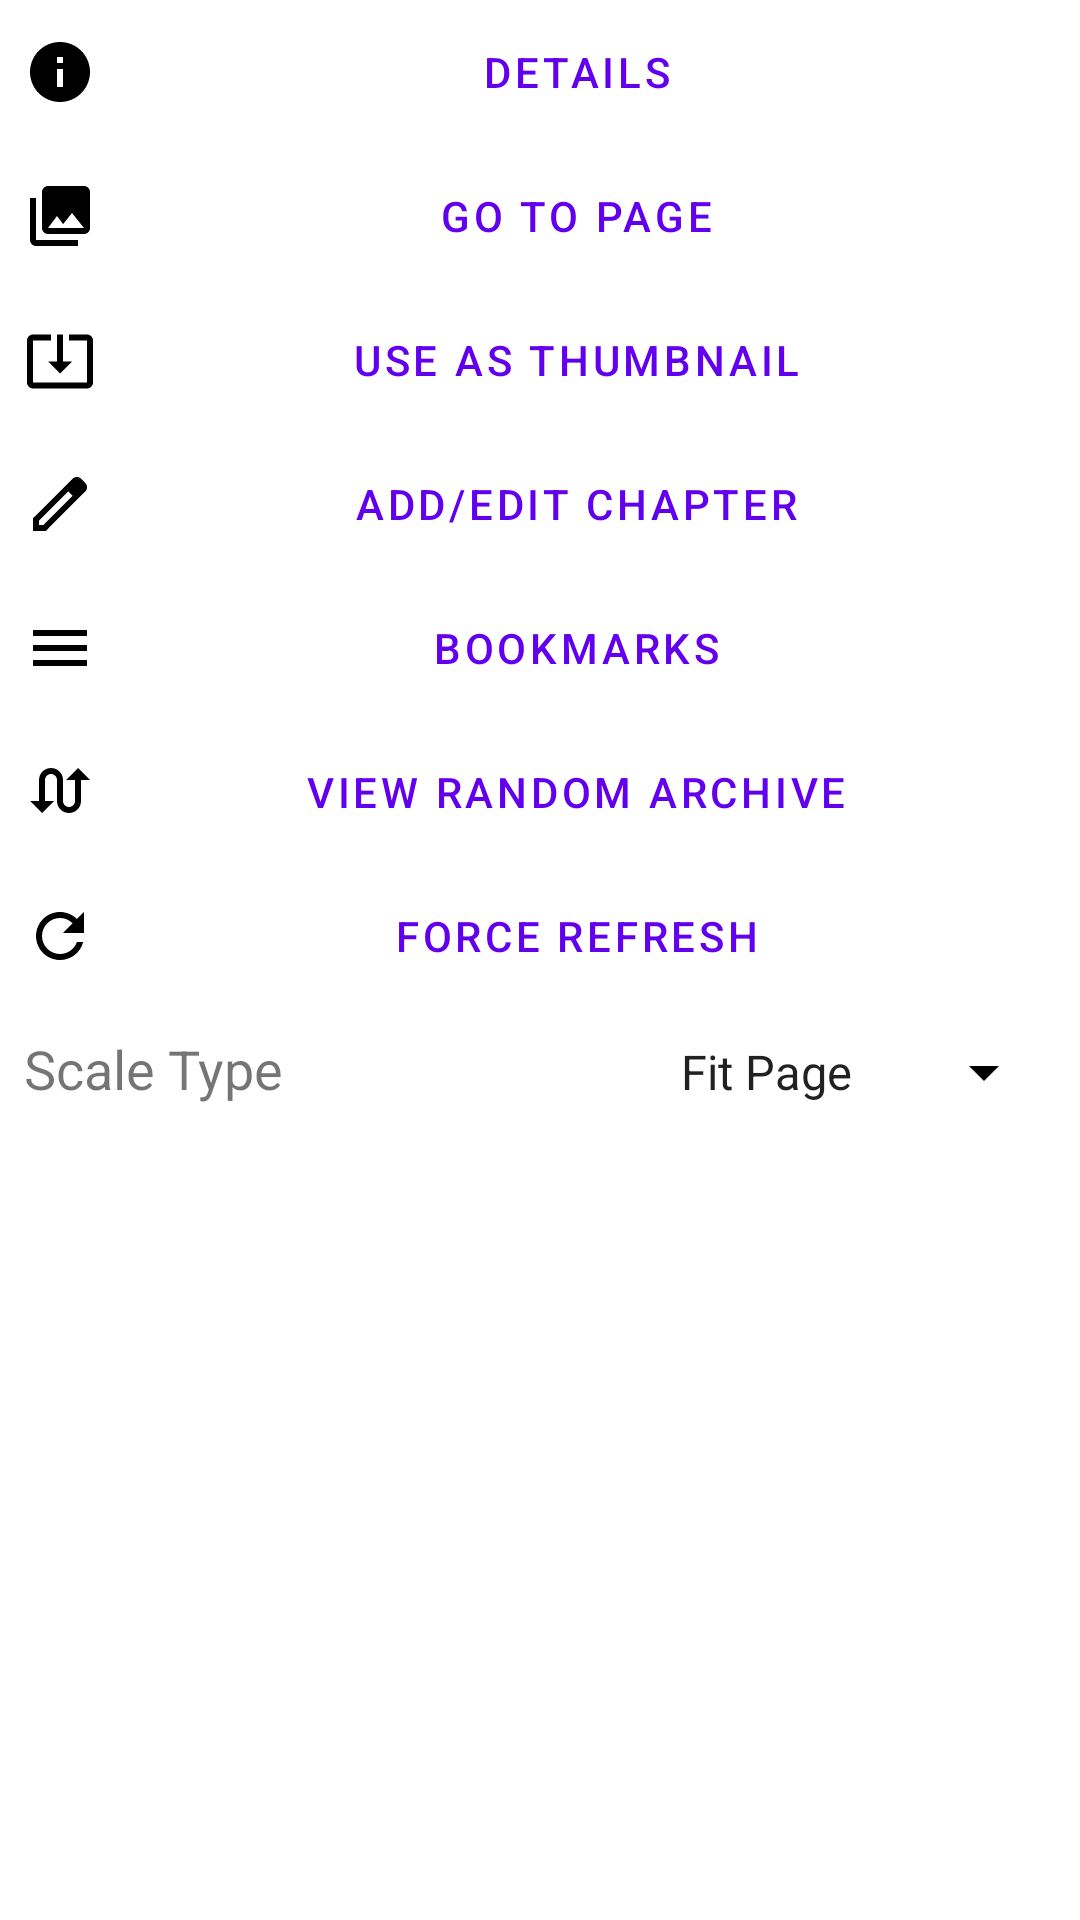

Here is an Android app screen rendered from its layout file. Give the layout XML and the strings, colors and styles it references.
<!-- AndroidManifest.xml: fallback theme Theme.MaterialComponents.DayNight.NoActionBar -->
<!-- res/layout/fragment_reader_settings_dialog.xml -->
<?xml version="1.0" encoding="utf-8"?>
<LinearLayout xmlns:android="http://schemas.android.com/apk/res/android"
    xmlns:app="http://schemas.android.com/apk/res-auto"
    android:layout_width="match_parent"
    android:layout_height="match_parent"
    android:layout_marginStart="8dp"
    android:layout_marginEnd="8dp"
    android:fitsSystemWindows="true"
    android:orientation="vertical">

    <Button
        android:id="@+id/detail_button"
        style="?borderlessButtonStyle"
        android:layout_width="match_parent"
        android:layout_height="wrap_content"
        android:drawableStart="@drawable/ic_info_black_24dp"
        android:text="@string/detail_menu_item"
        app:icon="@drawable/ic_info_black_24dp"
        app:iconSize="24dp" />

    <Button
        android:id="@+id/goto_button"
        style="?borderlessButtonStyle"
        android:layout_width="match_parent"
        android:layout_height="wrap_content"
        android:drawableStart="@drawable/ic_collections_white_24dp"
        android:text="@string/goto_page"
        app:icon="@drawable/ic_collections_white_24dp"
        app:iconSize="24dp" />

    <Button
        android:id="@+id/thumb_button"
        style="?borderlessButtonStyle"
        android:layout_width="match_parent"
        android:layout_height="wrap_content"
        android:drawableStart="@drawable/ic_baseline_system_update_alt_24"
        android:text="@string/use_thumb"
        app:icon="@drawable/ic_baseline_system_update_alt_24"
        app:iconSize="24dp" />

    <Button
        android:id="@+id/chapter_button"
        style="?borderlessButtonStyle"
        android:layout_width="match_parent"
        android:layout_height="wrap_content"
        android:drawableStart="@drawable/outline_edit_24"
        app:icon="@drawable/outline_edit_24"
        app:iconSize="24dp"
        android:text="@string/add_edit_chapter" />

    <Button
        android:id="@+id/bookmark_button"
        style="?borderlessButtonStyle"
        android:layout_width="match_parent"
        android:layout_height="wrap_content"
        android:drawableStart="@drawable/ic_menu"
        android:text="@string/bookmark_label"
        app:icon="@drawable/ic_menu"
        app:iconSize="24dp" />

    <Button
        android:id="@+id/random_archive_button"
        style="?borderlessButtonStyle"
        android:layout_width="match_parent"
        android:layout_height="wrap_content"
        android:drawableStart="@drawable/ic_swap_calls_white_24dp"
        android:text="@string/random_archive"
        app:icon="@drawable/ic_swap_calls_white_24dp"
        app:iconSize="24dp" />

    <Button
        android:id="@+id/refresh_button"
        style="?borderlessButtonStyle"
        android:layout_width="match_parent"
        android:layout_height="wrap_content"
        android:drawableStart="@drawable/ic_refresh_white_24dp"
        android:text="@string/refresh_menu_item"
        app:icon="@drawable/ic_refresh_white_24dp"
        app:iconSize="24dp" />

    <LinearLayout
        android:layout_width="match_parent"
        android:layout_height="match_parent"
        android:orientation="horizontal"
        android:padding="8dp">

        <TextView
            android:id="@+id/textView"
            android:layout_width="wrap_content"
            android:layout_height="wrap_content"
            android:labelFor="@id/scale_type_spinner"
            android:text="@string/scale_type_menu"
            android:textSize="18sp" />

        <Space
            android:layout_width="0dp"
            android:layout_height="wrap_content"
            android:layout_weight="1" />

        <Spinner
            android:id="@+id/scale_type_spinner"
            android:layout_width="wrap_content"
            android:layout_height="wrap_content"
            android:backgroundTint="?colorOnSurface"
            android:entries="@array/scale_types"
            android:spinnerMode="dropdown" />
    </LinearLayout>

</LinearLayout>
<!-- resources referenced by this layout -->
<resources>
  <string-array name="scale_types">
          <item>@string/page_scale_type</item>
          <item>@string/height_scale_type</item>
          <item>@string/width_scale_type</item>
          <item>@string/webtoon_scale_type</item>
      </string-array>
  <!-- drawable ic_baseline_system_update_alt_24 (drawable) -->
  <vector android:height="24dp"
      android:viewportHeight="24" android:viewportWidth="24"
      android:width="24dp" xmlns:android="http://schemas.android.com/apk/res/android">
      <path android:fillColor="?colorOnSurface" android:pathData="M12,16.5l4,-4h-3v-9h-2v9L8,12.5l4,4zM21,3.5h-6v1.99h6v14.03L3,19.52L3,5.49h6L9,3.5L3,3.5c-1.1,0 -2,0.9 -2,2v14c0,1.1 0.9,2 2,2h18c1.1,0 2,-0.9 2,-2v-14c0,-1.1 -0.9,-2 -2,-2z"/>
  </vector>
  <!-- drawable ic_collections_white_24dp (drawable) -->
  <vector android:height="24dp"
      android:viewportHeight="24.0" android:viewportWidth="24.0"
      android:width="24dp" xmlns:android="http://schemas.android.com/apk/res/android">
      <path android:fillColor="?colorOnSurface" android:pathData="M22,16L22,4c0,-1.1 -0.9,-2 -2,-2L8,2c-1.1,0 -2,0.9 -2,2v12c0,1.1 0.9,2 2,2h12c1.1,0 2,-0.9 2,-2zM11,12l2.03,2.71L16,11l4,5L8,16l3,-4zM2,6v14c0,1.1 0.9,2 2,2h14v-2L4,20L4,6L2,6z"/>
  </vector>
  <!-- drawable ic_info_black_24dp (drawable) -->
  <vector xmlns:android="http://schemas.android.com/apk/res/android"
          android:width="24dp"
          android:height="24dp"
          android:viewportWidth="24.0"
          android:viewportHeight="24.0">
      <path
              android:fillColor="?colorOnSurface"
              android:pathData="M12,2C6.48,2 2,6.48 2,12s4.48,10 10,10 10,-4.48 10,-10S17.52,2 12,2zm1,15h-2v-6h2v6zm0,-8h-2V7h2v2z"/>
  </vector>
  <!-- drawable ic_menu (drawable) -->
  <vector android:height="24dp"
      android:viewportHeight="24.0" android:viewportWidth="24.0"
      android:width="24dp" xmlns:android="http://schemas.android.com/apk/res/android">
      <path android:fillColor="?colorOnSurface" android:pathData="M3,18h18v-2L3,16v2zM3,13h18v-2L3,11v2zM3,6v2h18L21,6L3,6z"/>
  </vector>
  <!-- drawable ic_refresh_white_24dp (drawable) -->
  <vector android:height="24dp"
      android:viewportHeight="24.0" android:viewportWidth="24.0"
      android:width="24dp" xmlns:android="http://schemas.android.com/apk/res/android">
      <path android:fillColor="?colorOnSurface" android:pathData="M17.65,6.35C16.2,4.9 14.21,4 12,4c-4.42,0 -7.99,3.58 -7.99,8s3.57,8 7.99,8c3.73,0 6.84,-2.55 7.73,-6h-2.08c-0.82,2.33 -3.04,4 -5.65,4 -3.31,0 -6,-2.69 -6,-6s2.69,-6 6,-6c1.66,0 3.14,0.69 4.22,1.78L13,11h7V4l-2.35,2.35z"/>
  </vector>
  <!-- drawable ic_swap_calls_white_24dp (drawable) -->
  <vector android:height="24dp"
      android:viewportHeight="24.0" android:viewportWidth="24.0"
      android:width="24dp" xmlns:android="http://schemas.android.com/apk/res/android">
      <path android:fillColor="?colorOnSurface" android:pathData="M18,4l-4,4h3v7c0,1.1 -0.9,2 -2,2s-2,-0.9 -2,-2V8c0,-2.21 -1.79,-4 -4,-4S5,5.79 5,8v7H2l4,4 4,-4H7V8c0,-1.1 0.9,-2 2,-2s2,0.9 2,2v7c0,2.21 1.79,4 4,4s4,-1.79 4,-4V8h3l-4,-4z"/>
  </vector>
  <string name="add_edit_chapter">Add/Edit Chapter</string>
  <string name="bookmark_label">Bookmarks</string>
  <string name="detail_menu_item">Details</string>
  <string name="goto_page">Go to Page</string>
  <string name="random_archive">View Random Archive</string>
  <string name="refresh_menu_item">Force Refresh</string>
  <string name="scale_type_menu">Scale Type</string>
  <string name="use_thumb">Use as Thumbnail</string>
  <string name="page_scale_type">Fit Page</string>
  <string name="height_scale_type">Fit Height</string>
  <string name="width_scale_type">Fit Width</string>
  <string name="webtoon_scale_type">Webtoon</string>
</resources>
